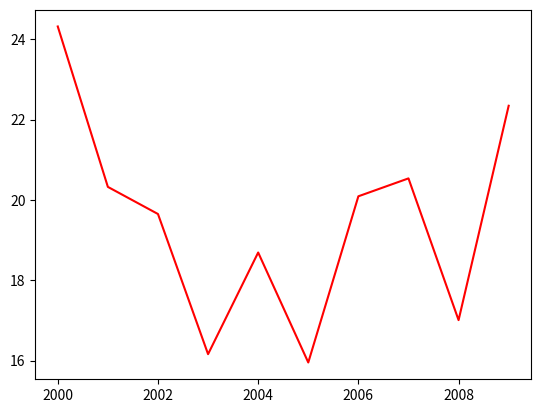

The matplotlib source for this figure:
import matplotlib.pyplot as plt
import numpy as np

years = [2000 + x for x in range(10)]
ages = np.random.normal(20, 2.5, 10)

plt.plot(years, ages, c='red')
plt.show()